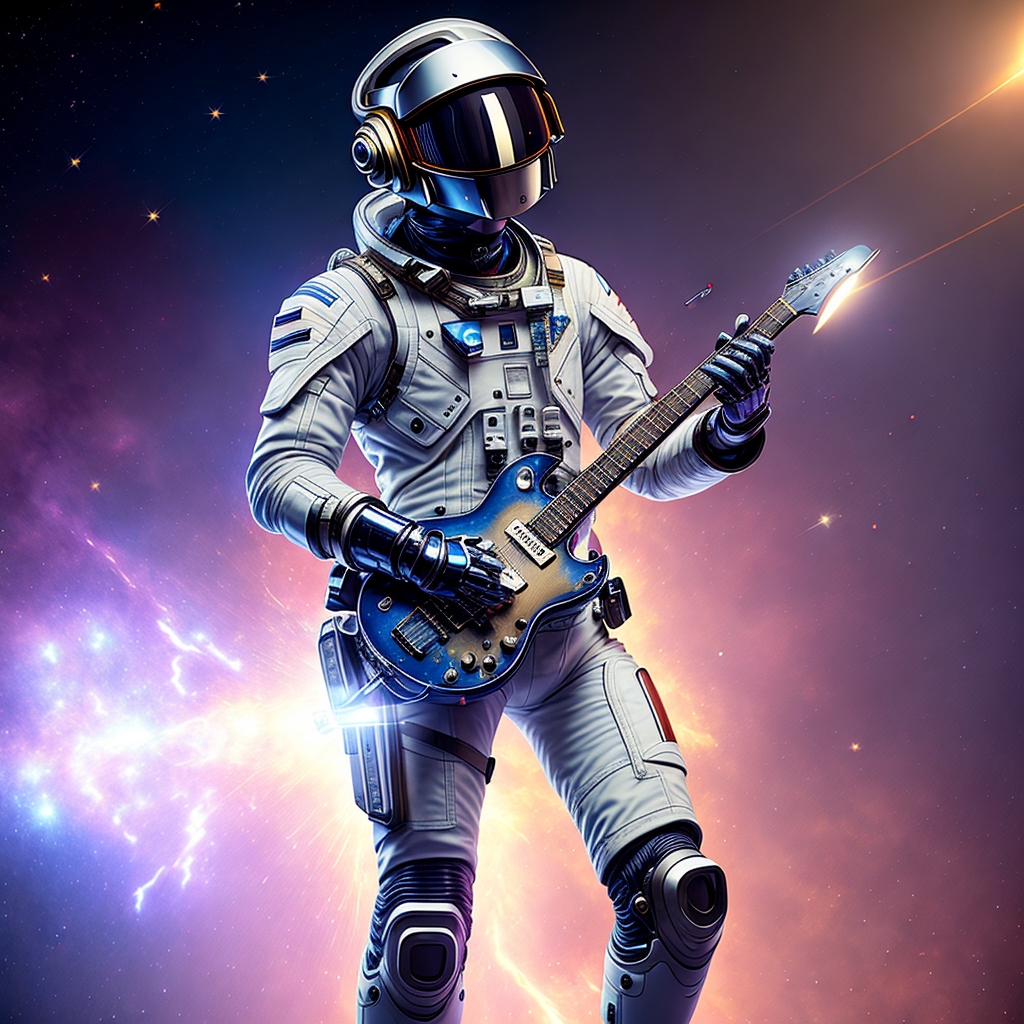
Generation parameters embedded in this image by AUTOMATIC1111 Stable Diffusion web UI or a fork of it (Forge, ...) (PNG 'parameters' text chunk):
an astronaut, facing the universe, playing the guitar instrument, full body, helmet, refractions, daft punk, space in the background, nebula  <lora:不是青花瓷第三代-但是机甲:0.5>
Negative prompt: Negative prompt: planet, face, nsfw, (worst quality:2), (low quality:2), (normal quality:2), bad-hands-5
Steps: 20, Sampler: DDIM, CFG scale: 7, Seed: 3315038542, Size: 512x512, Model hash: 9aba26abdf, Model: deliberate_v2, Denoising strength: 0.7, Hires upscale: 2, Hires upscaler: Latent